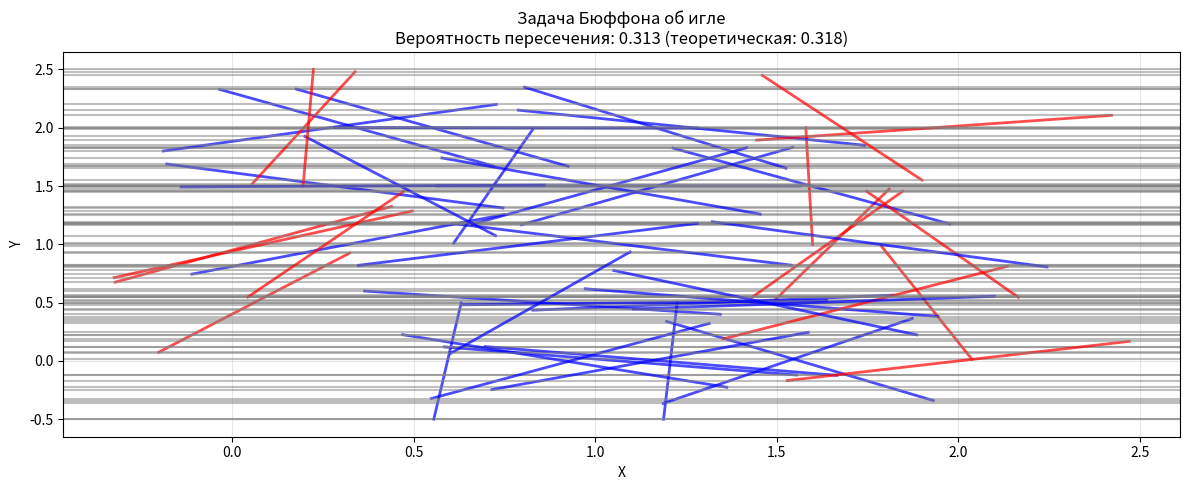

Write Python code to recreate this figure.
# Задача Бюффона об игле
# Формулировка: игла длиной L бросается на плоскость, расчерченную параллельными прямыми,
# расположенными на расстоянии r друг от друга. Нужно найти вероятность того, что игла пересечёт прямую.
# Теоретическая вероятность пересечения иглы с одной из линий: P(A) = 2*L/Pi*D
# где L - длина иглы, D - расстояние между параллельными линиями

import numpy as np
import matplotlib.pyplot as plt

# Число бросков
N = 15000

L = 1.0
D = 2.0

# Теоретические ожидания
p_theor = (2 * L) / (np.pi * D) if L <= D else (2 / np.pi) * (np.arcsin(D / L) + (L - np.sqrt(L ** 2 - D ** 2)) / D)

x_center = np.random.uniform(0, D, N)
theta = np.random.uniform(0, np.pi, N)

vertical_proj = (L / 2) * np.abs(np.sin(theta))
crosses = (x_center <= vertical_proj) | ((D - x_center) <= vertical_proj)

# Реальные данные
p_exp = np.mean(crosses)

plt.figure(figsize=(12, 5))

for i in range(50):
    x = x_center[i]
    angle = theta[i]

    x1 = x - (L / 2) * np.cos(angle)
    x2 = x + (L / 2) * np.cos(angle)
    y1 = i % 5 * 0.5 - (L / 2) * np.sin(angle)
    y2 = i % 5 * 0.5 + (L / 2) * np.sin(angle)

    color = 'red' if crosses[i] else 'blue'
    plt.plot([x1, x2], [y1, y2], color=color, linewidth=2, alpha=0.7)

    for line_y in [y1, y2]:
        plt.axhline(y=line_y, color='gray', alpha=0.5)

plt.title(f'Задача Бюффона об игле\nВероятность пересечения: {p_exp:.3f} (теоретическая: {p_theor:.3f})')
plt.xlabel('X')
plt.ylabel('Y')
plt.grid(True, alpha=0.3)

plt.tight_layout()
plt.show()

print(f"Теоретическая вероятность пересечения: {p_theor:.6f}")
print(f"Экспериментальная вероятность (N={N}): {p_exp:.6f}")
print(f"Относительная ошибка: {abs(p_exp - p_theor) / p_theor * 100:.2f}%")